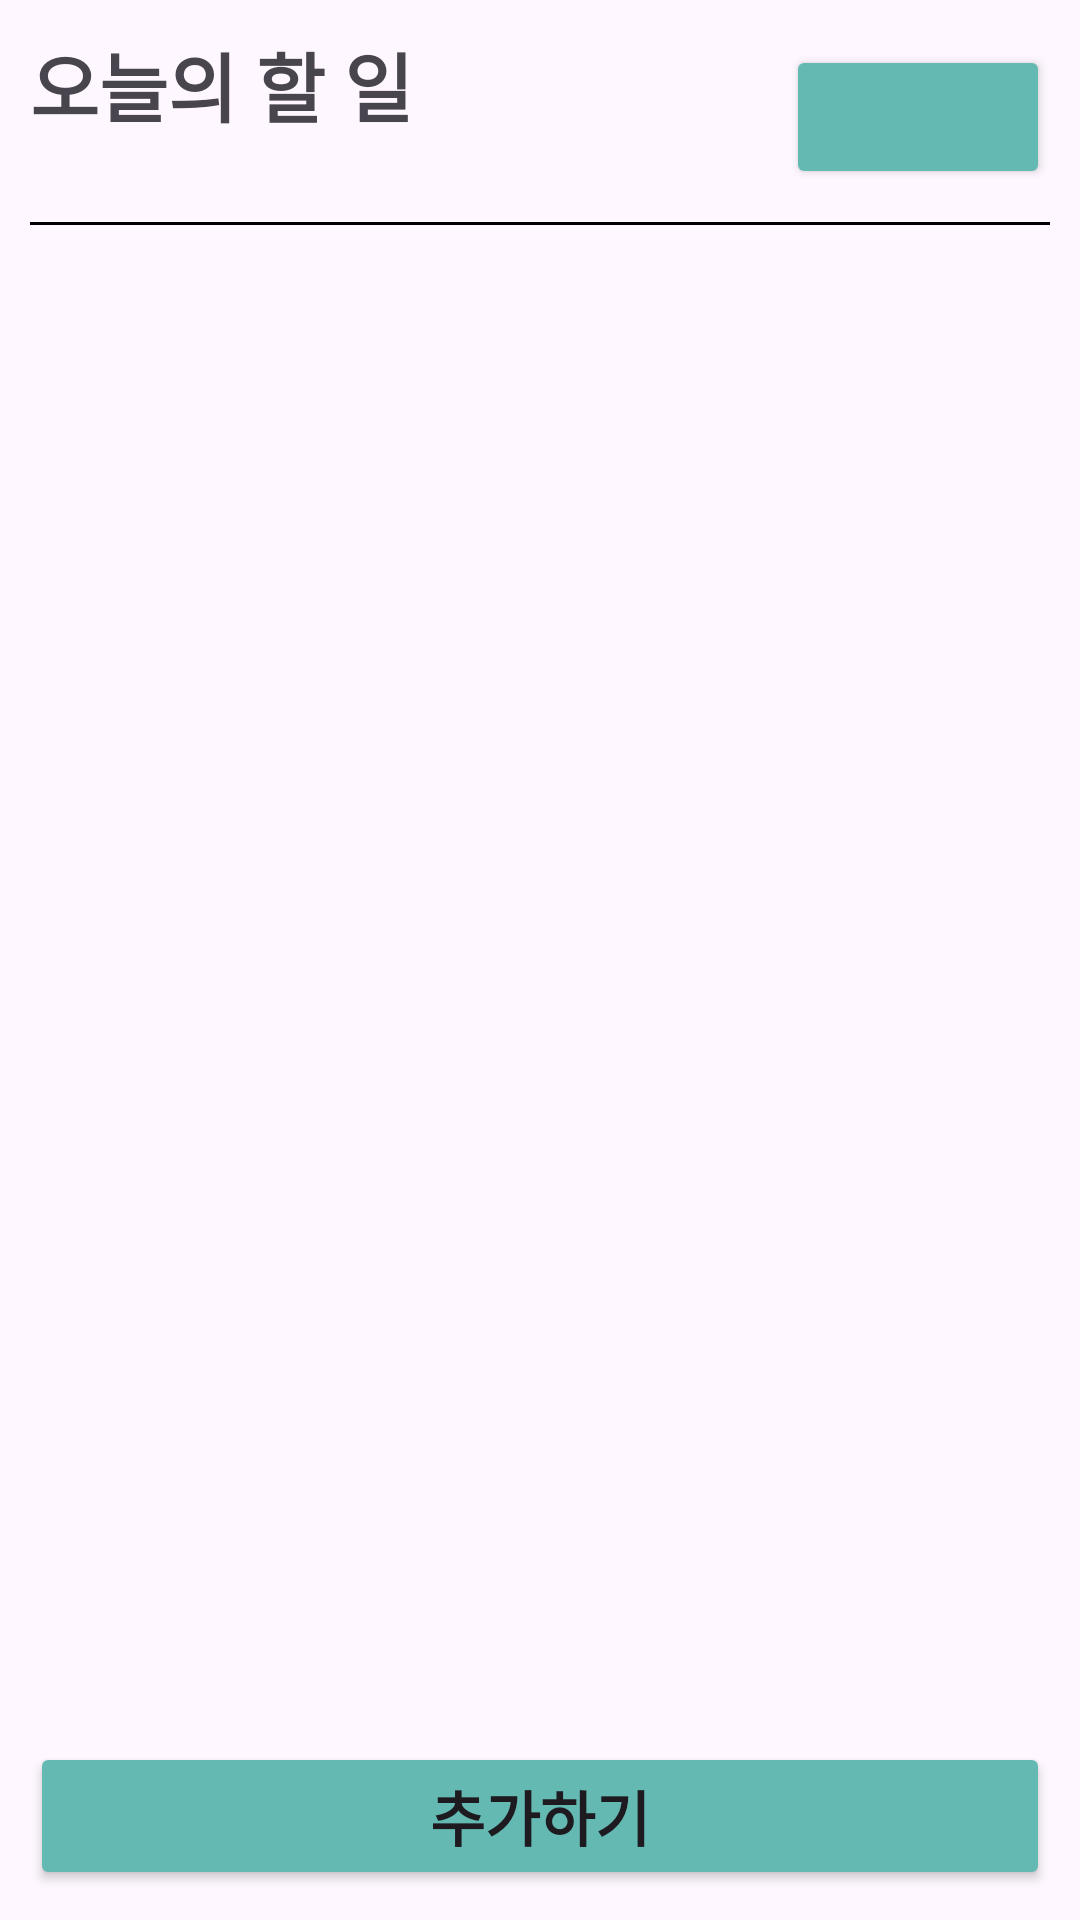

Android layout source for this screen:
<!-- AndroidManifest.xml: application theme Theme.Memo_app -->
<!-- res/layout/activity_main.xml -->
<?xml version="1.0" encoding="utf-8"?>
<androidx.constraintlayout.widget.ConstraintLayout xmlns:android="http://schemas.android.com/apk/res/android"
    xmlns:app="http://schemas.android.com/apk/res-auto"
    xmlns:tools="http://schemas.android.com/tools"
    android:layout_width="match_parent"
    android:layout_height="match_parent"
    android:padding="10dp"
    tools:context=".MainActivity">

    <LinearLayout
        android:id="@+id/toolbarLayout"
        android:layout_width="0dp"
        android:layout_height="?attr/actionBarSize"
        app:layout_constraintEnd_toEndOf="parent"
        app:layout_constraintStart_toStartOf="parent"
        app:layout_constraintTop_toTopOf="parent">

        <TextView
            android:layout_width="wrap_content"
            android:layout_height="wrap_content"
            android:text="@string/toolbarTitle"
            android:textSize="25sp"
            android:textStyle="bold" />

    </LinearLayout>

    <Button
        android:layout_width="wrap_content"
        android:layout_height="wrap_content"
        android:layout_marginTop="5dp"
        android:backgroundTint="@color/mint"
        app:layout_constraintEnd_toEndOf="parent"
        app:layout_constraintTop_toTopOf="parent" />

    <View
        android:layout_width="0dp"
        android:layout_height="1dp"
        android:background="@color/black"
        app:layout_constraintEnd_toEndOf="parent"
        app:layout_constraintStart_toStartOf="parent"
        app:layout_constraintTop_toBottomOf="@id/toolbarLayout" />

    <androidx.recyclerview.widget.RecyclerView
        android:id="@+id/mainRecyclerView"
        android:layout_width="0dp"
        android:layout_height="0dp"
        android:layout_marginTop="10dp"
        app:layout_constraintBottom_toBottomOf="parent"
        app:layout_constraintEnd_toEndOf="parent"
        app:layout_constraintStart_toStartOf="parent"
        app:layout_constraintTop_toBottomOf="@id/toolbarLayout" />


    <Button
        android:id="@+id/addButton"
        android:layout_width="0dp"
        android:layout_height="wrap_content"
        android:backgroundTint="@color/mint"
        android:text="@string/addButton"
        android:textSize="20sp"
        android:textStyle="bold"
        app:layout_constraintBottom_toBottomOf="parent"
        app:layout_constraintEnd_toEndOf="parent"
        app:layout_constraintStart_toStartOf="parent" />


</androidx.constraintlayout.widget.ConstraintLayout>
<!-- resources referenced by this layout -->
<resources>
  <color name="black">#FF000000</color>
  <color name="mint">#64B9B2</color>
  <string name="addButton">추가하기</string>
  <string name="toolbarTitle">오늘의 할 일</string>
  <style name="Theme.Memo_app" parent="Base.Theme.Memo_app" />
  <style name="Base.Theme.Memo_app" parent="Theme.Material3.DayNight.NoActionBar">
          
          
      </style>
</resources>
